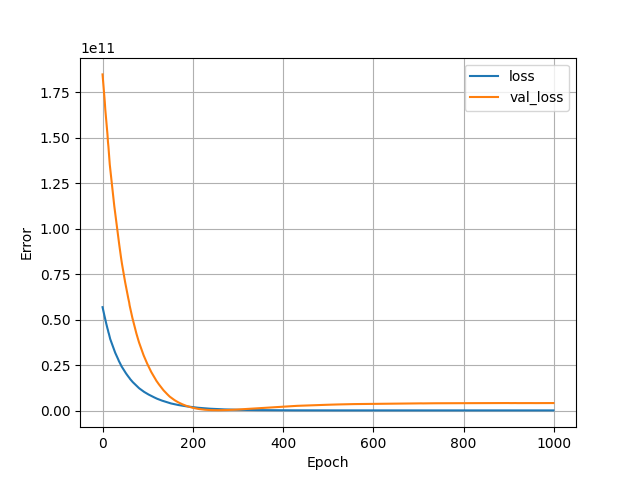

The table this chart was drawn from, first rows:
, loss, val_loss, epoch
0, 56919281664, 184792383488, 0
1, 55748976640, 181769437184, 1
2, 54628364288, 178576211968, 2
3, 53466136576, 175661940736, 3
4, 52423954432, 172789055488, 4
5, 51401498624, 169606840320, 5
6, 50289262592, 165750292480, 6
7, 49076469760, 162987769856, 7
8, 48101937152, 159825707008, 8
9, 47043796992, 157099163648, 9
10, 46104748032, 154082213888, 10
11, 45108625408, 151533502464, 11
12, 44250677248, 147681296384, 12
13, 43148795904, 145229266944, 13
14, 42359570432, 141867892736, 14
15, 41355771904, 138724081664, 15
16, 40401068032, 135277322240, 16
17, 39417769984, 132974469120, 17
18, 38722633728, 130750365696, 18
19, 38026735616, 128454934528, 19
20, 37292744704, 125777281024, 20
21, 36477546496, 123652726784, 21
22, 35807678464, 121567690752, 22
23, 35180609536, 119507329024, 23
24, 34539749376, 117422825472, 24
25, 33946650624, 114661474304, 25
26, 33164918784, 112494723072, 26
27, 32507113472, 110524080128, 27
28, 31908722688, 108585967616, 28
29, 31371819008, 106704437248, 29
30, 30844493824, 104862679040, 30
31, 30291521536, 103070752768, 31
32, 29775699968, 100673789952, 32
33, 29109399552, 98943033344, 33
34, 28619108352, 97101873152, 34
35, 28080091136, 94665498624, 35
36, 27429593088, 92996460544, 36
37, 26979485696, 91238858752, 37
38, 26472173568, 89585754112, 38
39, 25994022912, 87668973568, 39
40, 25457000448, 85647147008, 40
41, 24905170944, 84088619008, 41
42, 24462585856, 82624724992, 42
43, 24060856320, 80796590080, 43
44, 23561394176, 79328288768, 44
45, 23182235648, 77937893376, 45
46, 22796038144, 76554919936, 46
47, 22430416896, 74838237184, 47
48, 21965568000, 73515229184, 48
49, 21614510080, 72190033920, 49
50, 21272991744, 70728916992, 50
51, 20871796736, 69417017344, 51
52, 20538243072, 68182245376, 52
53, 20212246528, 66924699648, 53
54, 19867185152, 65730600960, 54
55, 19554318336, 64252968960, 55
56, 19157614592, 62918320128, 56
57, 18796716032, 61793161216, 57
58, 18498684928, 60611022848, 58
59, 18179586048, 59486224384, 59
... 940 more rows
